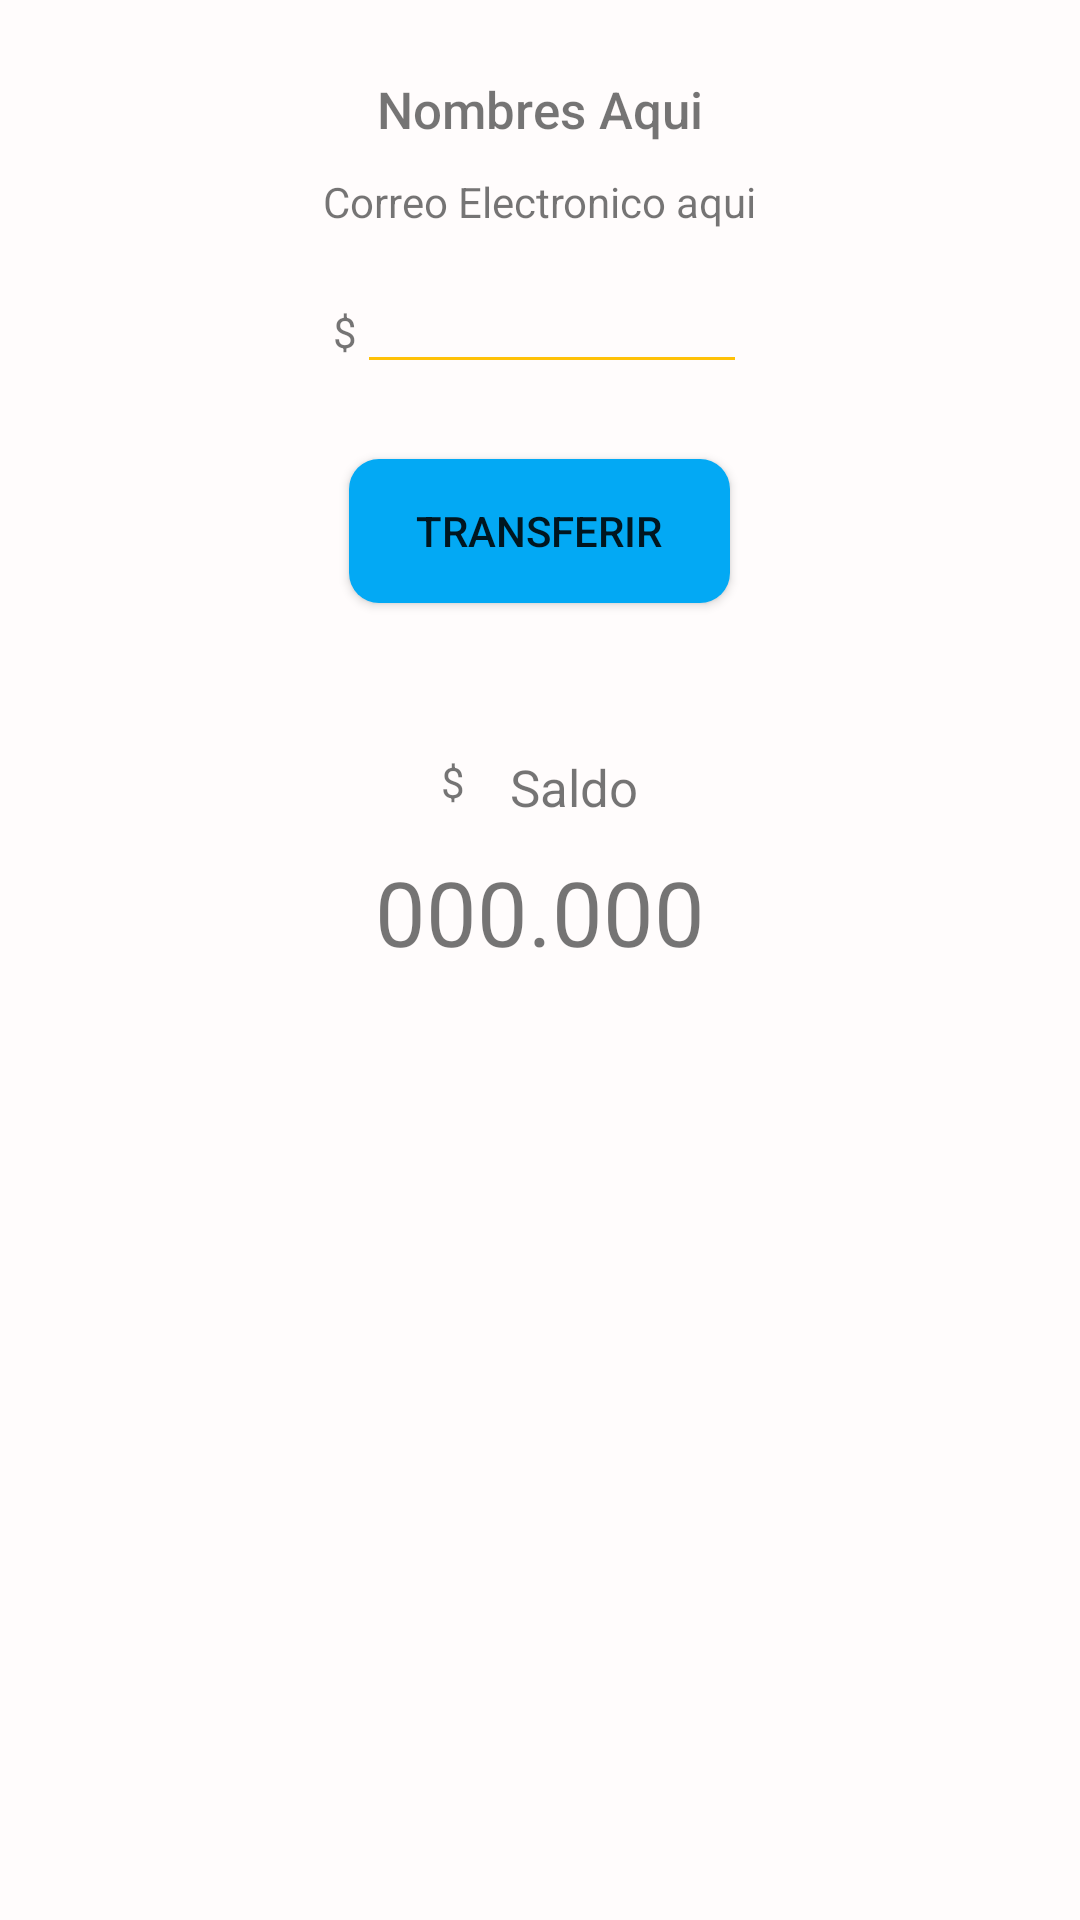

Layout XML and referenced resources for this Android screen:
<!-- AndroidManifest.xml: application theme Theme.Design.Light.NoActionBar -->
<!-- res/layout/transaccion_layout.xml -->
<?xml version="1.0" encoding="utf-8"?>
<LinearLayout xmlns:android="http://schemas.android.com/apk/res/android"
    xmlns:app="http://schemas.android.com/apk/res-auto"
    xmlns:tools="http://schemas.android.com/tools"
    android:layout_width="match_parent"
    android:layout_height="match_parent"
    android:background="#FFFCFC"
    android:orientation="vertical">


    <TextView
        android:id="@+id/ediTnombreAqui"
        android:layout_width="wrap_content"
        android:layout_height="wrap_content"
        android:layout_gravity="center_horizontal"
        android:layout_marginTop="25dp"
        android:fontFamily="sans-serif-medium"
        android:text="Nombres Aqui"
        android:textSize="17sp" />

    <TextView
        android:id="@+id/correoAquiEdi"
        android:layout_width="wrap_content"
        android:layout_height="wrap_content"
        android:layout_gravity="center_horizontal"
        android:layout_marginTop="10dp"
        android:text="Correo Electronico aqui" />

    <LinearLayout
        android:layout_width="wrap_content"
        android:layout_height="wrap_content"
        android:layout_gravity="center_horizontal"
        android:layout_marginTop="10dp"
        android:orientation="horizontal">

        <TextView
            android:id="@+id/textView12"
            android:layout_width="wrap_content"
            android:layout_height="wrap_content"
            android:text="$" />

        <EditText
            android:id="@+id/edi2"
            android:layout_width="130dp"
            android:layout_height="wrap_content"
            android:ems="10"
            android:backgroundTint="#FFC107"
            android:inputType="number" />

    </LinearLayout>

    <Button
        android:id="@+id/btnTransferir"
        android:layout_width="127dp"
        android:layout_height="wrap_content"
        android:layout_gravity="center_horizontal"
        android:layout_marginTop="25dp"
        android:background="@drawable/btn_desing"
        android:text="Transferir" />

    <LinearLayout
        android:layout_width="wrap_content"
        android:layout_height="wrap_content"
        android:layout_gravity="center_horizontal"
        android:layout_marginTop="50dp"
        android:orientation="horizontal">

        <TextView
            android:id="@+id/textView15"
            android:layout_width="wrap_content"
            android:layout_height="wrap_content"
            android:text="$" />

        <TextView
            android:id="@+id/textView11"
            android:layout_width="wrap_content"
            android:layout_height="wrap_content"
            android:layout_gravity="center_horizontal"
            android:layout_marginLeft="15dp"
            android:text="Saldo"
            android:textSize="17sp" />

    </LinearLayout>

    <TextView
        android:id="@+id/textSaldoAqui"
        android:layout_width="wrap_content"
        android:layout_height="wrap_content"
        android:layout_gravity="center_horizontal"
        android:layout_marginTop="10dp"
        android:text="000.000"
        android:textSize="30sp" />

</LinearLayout>
<!-- resources referenced by this layout -->
<resources>
  <!-- drawable btn_desing (drawable) -->
  <?xml version="1.0" encoding="utf-8"?>
  <shape
      xmlns:android="http://schemas.android.com/apk/res/android"
      android:shape="rectangle"   >
  
      <solid
          android:color="#03A9F4" >
      </solid>
  
      <stroke
          android:width="0dp"
          android:color="#C5C4C4" >
      </stroke>
  
      <padding
          android:left="0dp"
          android:top="0dp"
          android:right="0dp"
          android:bottom="0dp"    >
      </padding>
  
      <corners
          android:bottomRightRadius="10dp"
          android:bottomLeftRadius="10dp"
          android:topLeftRadius="10dp"
          android:topRightRadius="10dp"/>
  </shape>
</resources>
